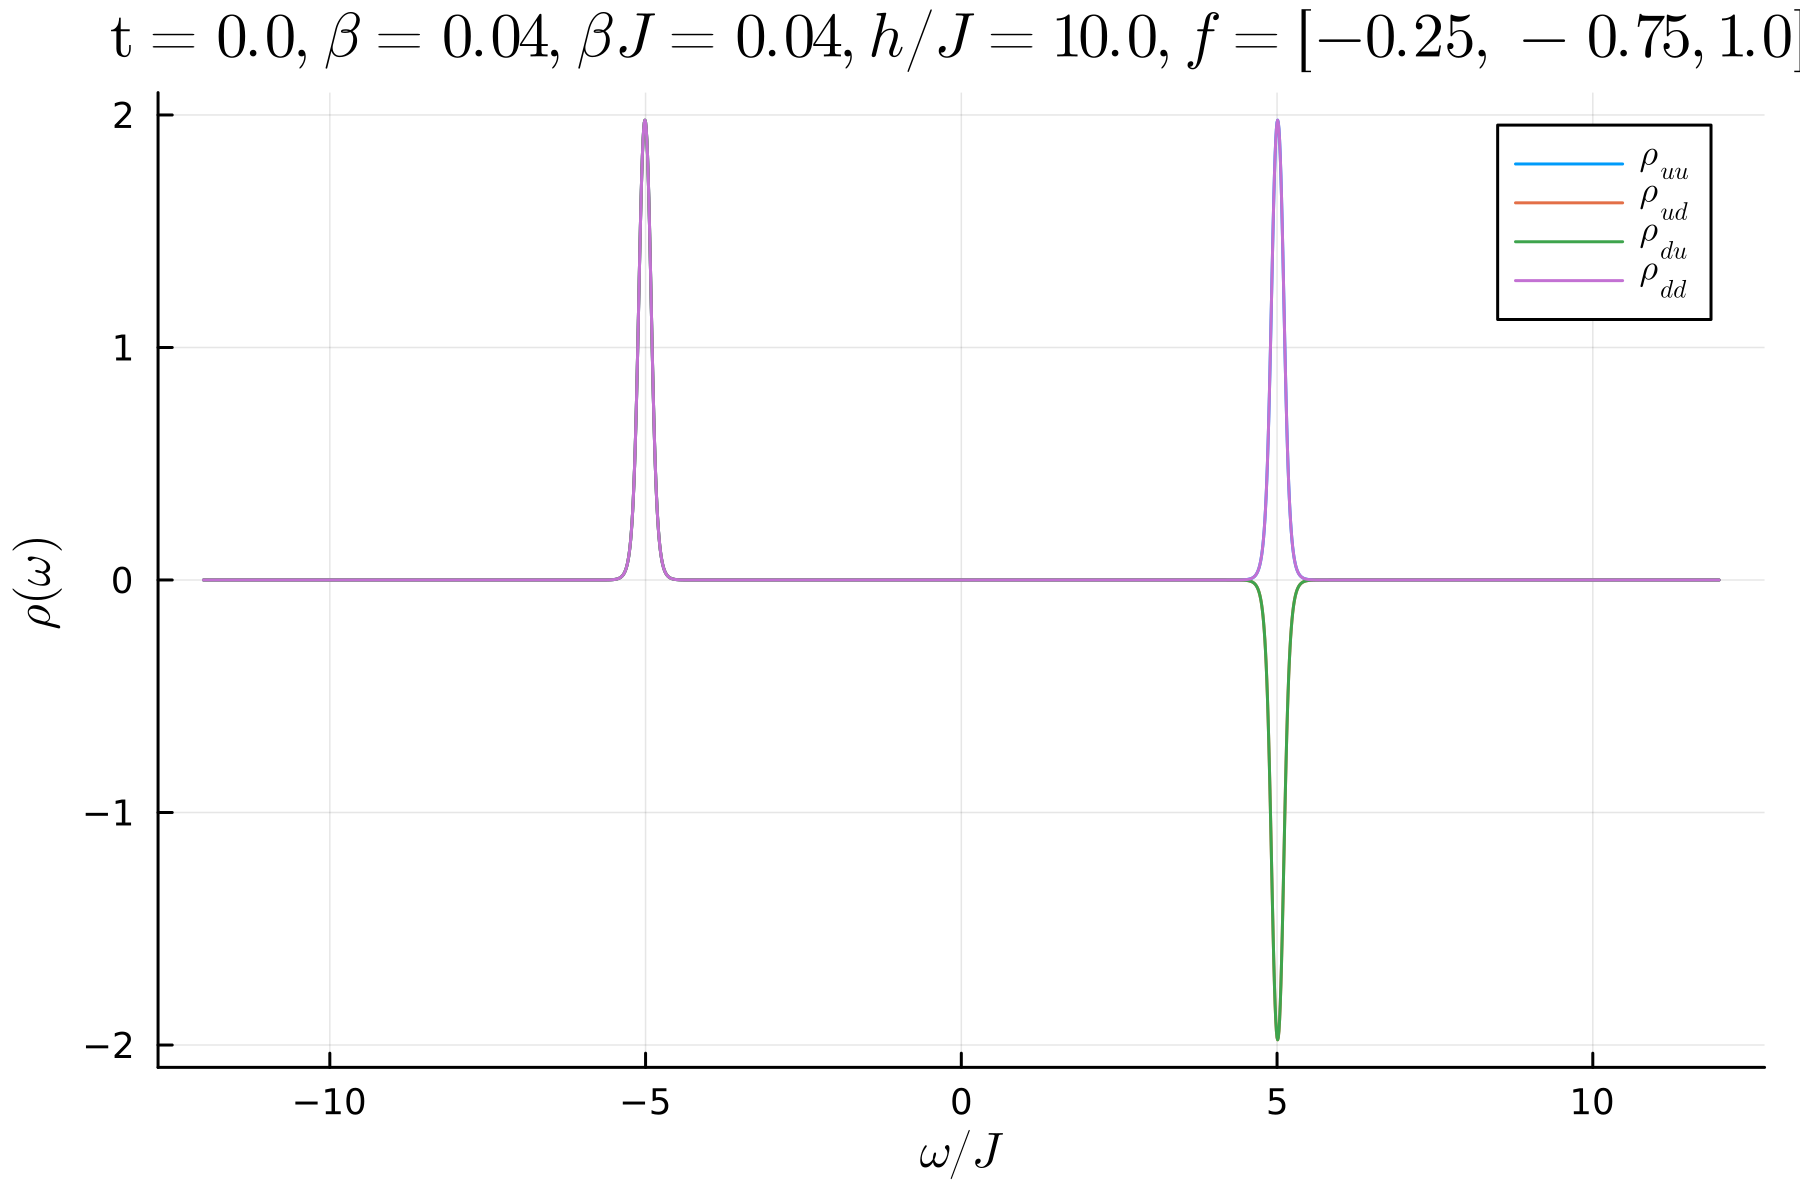

Source data for this figure (header and first rows):
-11.999999995, -2.365054097047929e-8, 1.3813002683659482e-7, 1.3813002683659482e-7, -2.3650540970472845e-8
-11.99, -6.192468343537951e-8, 1.375809950903587e-7, 1.375809950903587e-7, -6.19246834353816e-8
-11.97, -9.63685998132043e-8, 1.281003456284224e-7, 1.281003456284224e-7, -9.63685998132063e-8
-11.96, -1.248664116535753e-7, 1.1029723728202896e-7, 1.1029723728202896e-7, -1.248664116535783e-7
-11.95, -1.4566866246009921e-7, 8.532018273951948e-8, 8.532018273951948e-8, -1.456686624600919e-7
-11.94, -1.5749945623791725e-7, 5.47830812815927e-8, 5.47830812815927e-8, -1.5749945623791995e-7
-11.92, -1.5963450118030907e-7, 2.0661132632071547e-8, 2.0661132632071547e-8, -1.5963450118031447e-7
-11.91, -1.519452935918115e-7, -1.4836672762404007e-8, -1.4836672762404007e-8, -1.5194529359180499e-7
-11.9, -1.3490675311413354e-7, -4.941027489973153e-8, -4.941027489973153e-8, -1.3490675311413283e-7
-11.89, -1.0956786031713966e-7, -8.08172746669903e-8, -8.08172746669903e-8, -1.095678603171362e-7
-11.87, -7.748711401759187e-8, -1.0701807301382593e-7, -1.0701807301382593e-7, -7.748711401759628e-8
-11.86, -4.063677930991243e-8, -1.2630803900007436e-7, -1.2630803900007436e-7, -4.0636779309910344e-8
-11.85, -1.2818060429359426e-9, -1.374281537519741e-7, -1.374281537519741e-7, -1.2818060429301743e-9
-11.84, 3.8159155433599465e-8, -1.3964695841005258e-7, -1.3964695841005258e-7, 3.815915543359642e-8
-11.82, 7.526212334438716e-8, -1.3280848098409836e-7, -1.3280848098409836e-7, 7.526212334439465e-8
-11.81, 1.0774645153777333e-7, -1.1734301044192436e-7, -1.1734301044192436e-7, 1.0774645153778131e-7
-11.8, 1.336146946685632e-7, -9.423998455863401e-8, -9.423998455863401e-8, 1.336146946685602e-7
-11.79, 1.5127511461911986e-7, -6.498470547138696e-8, -6.498470547138696e-8, 1.5127511461911848e-7
-11.77, 1.5963933606442632e-7, -3.146293485478869e-8, -3.146293485478869e-8, 1.596393360644257e-7
-11.76, 1.5818918010044078e-7, 4.160502416571203e-9, 4.160502416571203e-9, 1.581891801004347e-7
-11.75, 1.470085889221453e-7, 3.9581295408707956e-8, 3.9581295408707956e-8, 1.4700858892215702e-7
-11.74, 1.267786869216266e-7, 7.250441609399053e-8, 7.250441609399053e-8, 1.267786869216384e-7
-11.72, 9.873627444261662e-8, 1.0079249197126784e-7, 1.0079249197126784e-7, 9.87362744426219e-8
-11.71, 6.459828312529997e-8, 1.226042120584914e-7, 1.226042120584914e-7, 6.459828312530667e-8
-11.7, 2.645680075620069e-8, 1.3651382919510217e-7, 1.3651382919510217e-7, 2.6456800756199565e-8
-11.69, -1.3348927526960735e-8, 1.416040293061126e-7, 1.416040293061126e-7, -1.3348927526952255e-8
-11.67, -5.237570553440291e-8, 1.3752614306166882e-7, 1.3752614306166882e-7, -5.237570553440066e-8
-11.66, -8.822605013069751e-8, 1.2452376811020813e-7, 1.2452376811020813e-7, -8.82260501306882e-8
-11.65, -1.1869516290782443e-7, 1.0341821753964388e-7, 1.0341821753964388e-7, -1.1869516290782283e-7
-11.64, -1.4190621697959e-7, 7.555666280947769e-8, 7.555666280947769e-8, -1.4190621697958398e-7
-11.62, -1.5642567369984242e-7, 4.272624065437875e-8, 4.272624065437875e-8, -1.5642567369984234e-7
-11.61, -1.6135155832919778e-7, 7.039589730067706e-9, 7.039589730067706e-9, -1.6135155832919767e-7
-11.6, -1.5636927122318889e-7, -2.920086668701536e-8, -2.920086668701536e-8, -1.5636927122318955e-7
-11.59, -1.4177149198613102e-7, -6.365119063776462e-8, -6.365119063776462e-8, -1.4177149198613287e-7
-11.57, -1.184409270170851e-7, -9.407722168918629e-8, -9.407722168918629e-8, -1.1844092701708106e-7
-11.56, -8.779692192687014e-8, -1.1849914311493832e-7, -1.1849914311493832e-7, -8.77969219268734e-8
-11.55, -5.170917050329328e-8, -1.3531998313976394e-7, -1.3531998313976394e-7, -5.170917050330065e-8
-11.54, -1.2383765863593335e-8, -1.4342972501600637e-7, -1.4342972501600637e-7, -1.238376586360464e-8
-11.52, 2.7771466125015162e-8, -1.422782524255326e-7, -1.422782524255326e-7, 2.777146612501378e-8
-11.51, 6.629413981972212e-8, -1.319123504047385e-7, -1.319123504047385e-7, 6.629413981972238e-8
-11.5, 1.0081800701630169e-7, -1.1297428929484374e-7, -1.1297428929484374e-7, 1.0081800701629919e-7
-11.49, 1.2921797330003481e-7, -8.666199129788208e-8, -8.666199129788208e-8, 1.2921797330003352e-7
-11.47, 1.4974056669003532e-7, -5.4653256456820316e-8, -5.4653256456820316e-8, 1.497405666900293e-7
-11.46, 1.6111187058057507e-7, -1.899884677227834e-8, -1.899884677227834e-8, 1.6111187058057443e-7
-11.45, 1.6261629894630484e-7, 1.8008756231862697e-8, 1.8008756231862697e-8, 1.6261629894629814e-7
-11.43, 1.541413623398831e-7, 5.398252459281851e-8, 5.398252459281851e-8, 1.5414136233988054e-7
-11.42, 1.361856408563878e-7, 8.659454940125922e-8, 8.659454940125922e-8, 1.3618564085639165e-7
-11.41, 1.0982941961959963e-7, 1.1372632347709725e-7, 1.1372632347709725e-7, 1.0982941961959536e-7
-11.4, 7.666971797273907e-8, 1.3360596266808147e-7, 1.3360596266808147e-7, 7.666971797273913e-8
-11.38, 3.872361727584865e-8, 1.4492350534606972e-7, 1.4492350534606972e-7, 3.872361727584292e-8
-11.37, -1.694268238641361e-9, 1.4691681737042314e-7, 1.4691681737042314e-7, -1.694268238635466e-9
-11.36, -4.211274602040838e-8, 1.394224985057501e-7, 1.394224985057501e-7, -4.211274602040093e-8
-11.35, -8.005485585221109e-8, 1.228884177342165e-7, 1.228884177342165e-7, -8.005485585220101e-8
-11.33, -1.1318934948381633e-7, 9.83469573919393e-8, 9.83469573919393e-8, -1.1318934948381157e-7
-11.32, -1.3947359306652512e-7, 6.73505637222252e-8, 6.73505637222252e-8, -1.394735930665158e-7
-11.31, -1.572791505832112e-7, 3.1873623985193345e-8, 3.1873623985193345e-8, -1.572791505832039e-7
-11.3, -1.654923448330963e-7, -5.8131366987087945e-9, -5.8131366987087945e-9, -1.6549234483309067e-7
-11.28, -1.6358360317431438e-7, -4.328776179690381e-8, -4.328776179690381e-8, -1.6358360317431526e-7
-11.27, -1.5164128662929797e-7, -7.813241702299293e-8, -7.813241702299293e-8, -1.5164128662929514e-7
-11.26, -1.3036785852059718e-7, -1.0808904464081392e-7, -1.0808904464081392e-7, -1.30367858520605e-7
-11.25, -1.010385413336822e-7, -1.3120531645941833e-7, -1.3120531645941833e-7, -1.0103854133367157e-7
... 2,942 more rows
